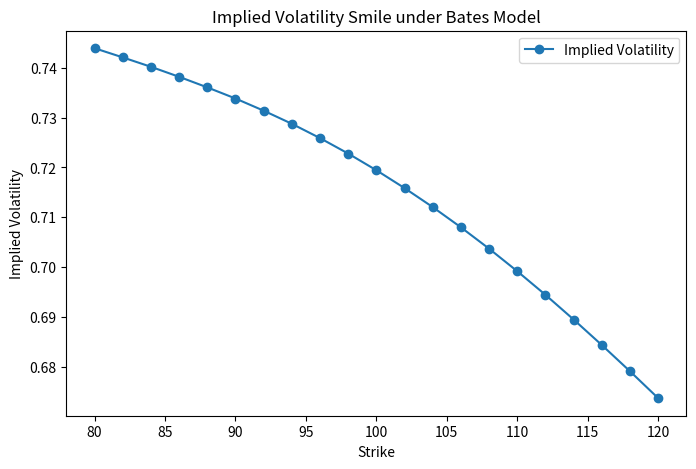

This chart was generated by the following Python code:
import numpy as np
import math
import matplotlib.pyplot as plt
from scipy.stats import norm, invgamma, bernoulli
import random

# ----------------------- Black-Scholes Pricing and Implied Volatility -----------------------
def bs_call_price(S, K, T, r, sigma):
    """
    Compute the Black-Scholes European call price.
    """
    if T <= 0:
        return max(S - K, 0.0)
    d1 = (np.log(S/K) + (r + 0.5*sigma**2)*T) / (sigma*np.sqrt(T))
    d2 = d1 - sigma*np.sqrt(T)
    return S * norm.cdf(d1) - K * np.exp(-r*T) * norm.cdf(d2)

def implied_vol_call(C_market, S, K, T, r, tol=1e-6, max_iter=100):
    """
    Compute implied volatility by bisection.
    """
    # Initial bounds for sigma
    sigma_low = 1e-8
    sigma_high = 5.0
    sigma_mid = (sigma_low + sigma_high) / 2.0
    for _ in range(max_iter):
        price = bs_call_price(S, K, T, r, sigma_mid)
        if abs(price - C_market) < tol:
            return sigma_mid
        if price > C_market:
            sigma_high = sigma_mid
        else:
            sigma_low = sigma_mid
        sigma_mid = (sigma_low + sigma_high) / 2.0
    return sigma_mid

# ----------------------- Refined Resampling (Equations 67–73, Page 11) -----------------------
def refined_resample(V_tilde, weights):
    V_tilde = np.array(V_tilde)
    weights = np.array(weights)
    sort_indices = np.argsort(V_tilde)
    V_sorted = V_tilde[sort_indices]
    W_sorted = weights[sort_indices]
    cdf = np.cumsum(W_sorted)
    N = len(V_tilde)
    u = np.random.uniform(0, 1, N)
    V_refined = np.zeros(N)
    for i in range(N):
        idx = np.searchsorted(cdf, u[i])
        if idx == 0:
            V_refined[i] = V_sorted[0]
        else:
            cdf_lower = cdf[idx - 1]
            cdf_upper = cdf[idx]
            fraction = (u[i] - cdf_lower) / (cdf_upper - cdf_lower) if cdf_upper > cdf_lower else 0
            V_refined[i] = V_sorted[idx - 1] + fraction * (V_sorted[idx] - V_sorted[idx - 1])
    return V_refined

# ----------------------- Simulate Bates Model Under Risk-Neutral Measure -----------------------
def simulate_bates_rn(
    S0,         # initial stock price
    v0,         # initial variance
    r,          # risk-free rate (risk-neutral drift)
    kappa,      # mean-reversion speed for v
    theta,      # long-run variance
    sigma_v,    # volatility of volatility
    rho,        # correlation between Brownian motions
    lambda_j,   # jump intensity (per year)
    mu_J,       # mean jump (in log–space)
    sigma_J,    # jump volatility (in log–space)
    T,          # time horizon in years
    Nsteps,     # number of time steps
    seed=None,
    use_log_euler=True
):
    """
    Simulate Bates model paths under the risk-neutral measure.
    
    The risk-neutral dynamics for S are:
      dS/S = r dt + sqrt(v) dW_S + (e^Z - 1) dN,
    and in log–Euler discretisation the update becomes:
      logS(t+Δt) = logS(t) + [r - λ_j (E[e^Z]-1) - 0.5*v(t)]Δt + sqrt(v(t)Δt)*Z + J,
    where J = Z if a jump occurs (with probability λ_j Δt), else 0.
    """
    if seed is not None:
        np.random.seed(seed)
        
    dt = T / Nsteps
    t = np.linspace(0, T, Nsteps+1)
    
    S = np.zeros(Nsteps+1)
    v = np.zeros(Nsteps+1)
    logS = np.zeros(Nsteps+1)
    
    S[0] = S0
    v[0] = v0
    logS[0] = math.log(S0)
    
    # Precompute jump adjustment: E[e^Z] = exp(mu_J + 0.5*sigma_J^2)
    jump_adjust = np.exp(mu_J + 0.5 * sigma_J**2)
    
    # Generate independent normal increments for price and variance
    Z1 = np.random.normal(0, 1, Nsteps)
    Z2 = np.random.normal(0, 1, Nsteps)
    
    for i in range(Nsteps):
        # Correlated increments for variance:
        z1 = Z1[i]
        z2 = Z2[i]
        dW_v = rho * z1 + math.sqrt(1 - rho**2) * z2
        
        # Variance update (Euler–Maruyama)
        v_old = v[i]
        v_next = v_old + kappa*(theta - v_old)*dt + sigma_v * math.sqrt(max(v_old, 0)) * math.sqrt(dt) * dW_v
        v_next = max(v_next, 0.0)
        v[i+1] = v_next
        
        # Jump: with probability λ_j * dt, a jump occurs.
        if np.random.uniform(0, 1) < lambda_j * dt:
            jump = np.random.normal(mu_J, sigma_J)
        else:
            jump = 0.0
        
        if use_log_euler:
            logS_old = logS[i]
            # Drift term: risk-neutral drift adjusted for jumps: r - λ_j (E[e^Z]-1)
            drift = (r - lambda_j*(jump_adjust - 1) - 0.5*v_old)*dt
            diffusion = math.sqrt(max(v_old, 0)*dt)*z1
            logS_next = logS_old + drift + diffusion + jump
            logS[i+1] = logS_next
            S[i+1] = math.exp(logS_next)
        else:
            # Direct Euler (not recommended for log-prices)
            S_old = S[i]
            diffusion = S_old*math.sqrt(max(v_old, 0)*dt)*z1
            jump_component = (math.exp(jump)-1)*S_old
            S[i+1] = S_old + r*S_old*dt + diffusion + jump_component
            
    return t, S, v

# ----------------------- Monte Carlo Option Pricing Under Bates Model -----------------------
def price_options_bates(
    S0, v0, r, kappa, theta, sigma_v, rho, lambda_j, mu_J, sigma_J,
    T, Nsteps, n_paths, strikes, seed=None
):
    """
    Simulate Bates paths under the risk-neutral measure and price European call options.
    Returns a dictionary with strike prices, option prices, and implied volatilities.
    """
    if seed is not None:
        np.random.seed(seed)
    
    dt = T / Nsteps
    payoffs = {K: [] for K in strikes}
    
    # Simulate n_paths paths
    for path in range(n_paths):
        t, S_path, _ = simulate_bates_rn(
            S0, v0, r, kappa, theta, sigma_v, rho,
            lambda_j, mu_J, sigma_J, T, Nsteps, seed=None, use_log_euler=True
        )
        S_T = S_path[-1]
        for K in strikes:
            payoff = max(S_T - K, 0)
            payoffs[K].append(payoff)
    
    # Discount and average the payoffs to get option prices
    option_prices = {}
    for K in strikes:
        price = np.exp(-r*T) * np.mean(payoffs[K])
        option_prices[K] = price
        
    # Compute implied volatilities for each strike using the BS formula
    implied_vols = {}
    for K in strikes:
        C_market = option_prices[K]
        iv = implied_vol_call(C_market, S0, K, T, r)
        implied_vols[K] = iv
        
    return {"option_prices": option_prices, "implied_vols": implied_vols}

# ----------------------- Black-Scholes Functions (see above) -----------------------
def bs_call_price(S, K, T, r, sigma):
    if T <= 0:
        return max(S-K, 0)
    d1 = (np.log(S/K) + (r + 0.5*sigma**2)*T) / (sigma*np.sqrt(T))
    d2 = d1 - sigma*np.sqrt(T)
    return S * norm.cdf(d1) - K * np.exp(-r*T) * norm.cdf(d2)

def implied_vol_call(C_market, S, K, T, r, tol=1e-6, max_iter=100):
    sigma_low = 1e-8
    sigma_high = 5.0
    sigma_mid = (sigma_low + sigma_high) / 2.0
    for _ in range(max_iter):
        price = bs_call_price(S, K, T, r, sigma_mid)
        if abs(price - C_market) < tol:
            return sigma_mid
        if price > C_market:
            sigma_high = sigma_mid
        else:
            sigma_low = sigma_mid
        sigma_mid = (sigma_low + sigma_high) / 2.0
    return sigma_mid

# ----------------------- Example Usage -----------------------
if __name__ == "__main__":
    # Assume these calibrated model parameters (from your calibration procedure):
    # Under the physical measure, but for risk-neutral simulation we use r instead of mu.
    S0 = 100.0
    v0 = 0.05
    r = 0.05             # risk-free rate
    kappa = 1.2
    theta = 0.04
    sigma_v = 0.011
    rho = -0.48
    lambda_j = 0.85      # jump intensity (per year)
    mu_J = -0.9          # jump mean (log-space)
    sigma_J = 0.2        # jump volatility (log-space)
    
    # Simulation settings
    T = 1.0
    Nsteps = 252
    n_paths = 10000     # number of Monte Carlo paths for option pricing
    
    # Define a range of strikes (for example, moneyness around S0)
    strikes = np.linspace(80, 120, 21)
    
    # Price options using the risk-neutral Bates simulation
    results = price_options_bates(S0, v0, r, kappa, theta, sigma_v, rho,
                                  lambda_j, mu_J, sigma_J, T, Nsteps, n_paths, strikes, seed=42)
    
    option_prices = results["option_prices"]
    implied_vols = results["implied_vols"]
    
    # Print the option prices and implied volatilities
    print("Strike\tOption Price\tImplied Volatility")
    for K in strikes:
        print(f"{K:.2f}\t{option_prices[K]:.4f}\t\t{implied_vols[K]:.4f}")
    
    # Plot the volatility smile
    plt.figure(figsize=(8,5))
    plt.plot(strikes, [implied_vols[K] for K in strikes], marker='o', label="Implied Volatility")
    plt.xlabel("Strike")
    plt.ylabel("Implied Volatility")
    plt.title("Implied Volatility Smile under Bates Model")
    plt.legend()
    plt.show()
